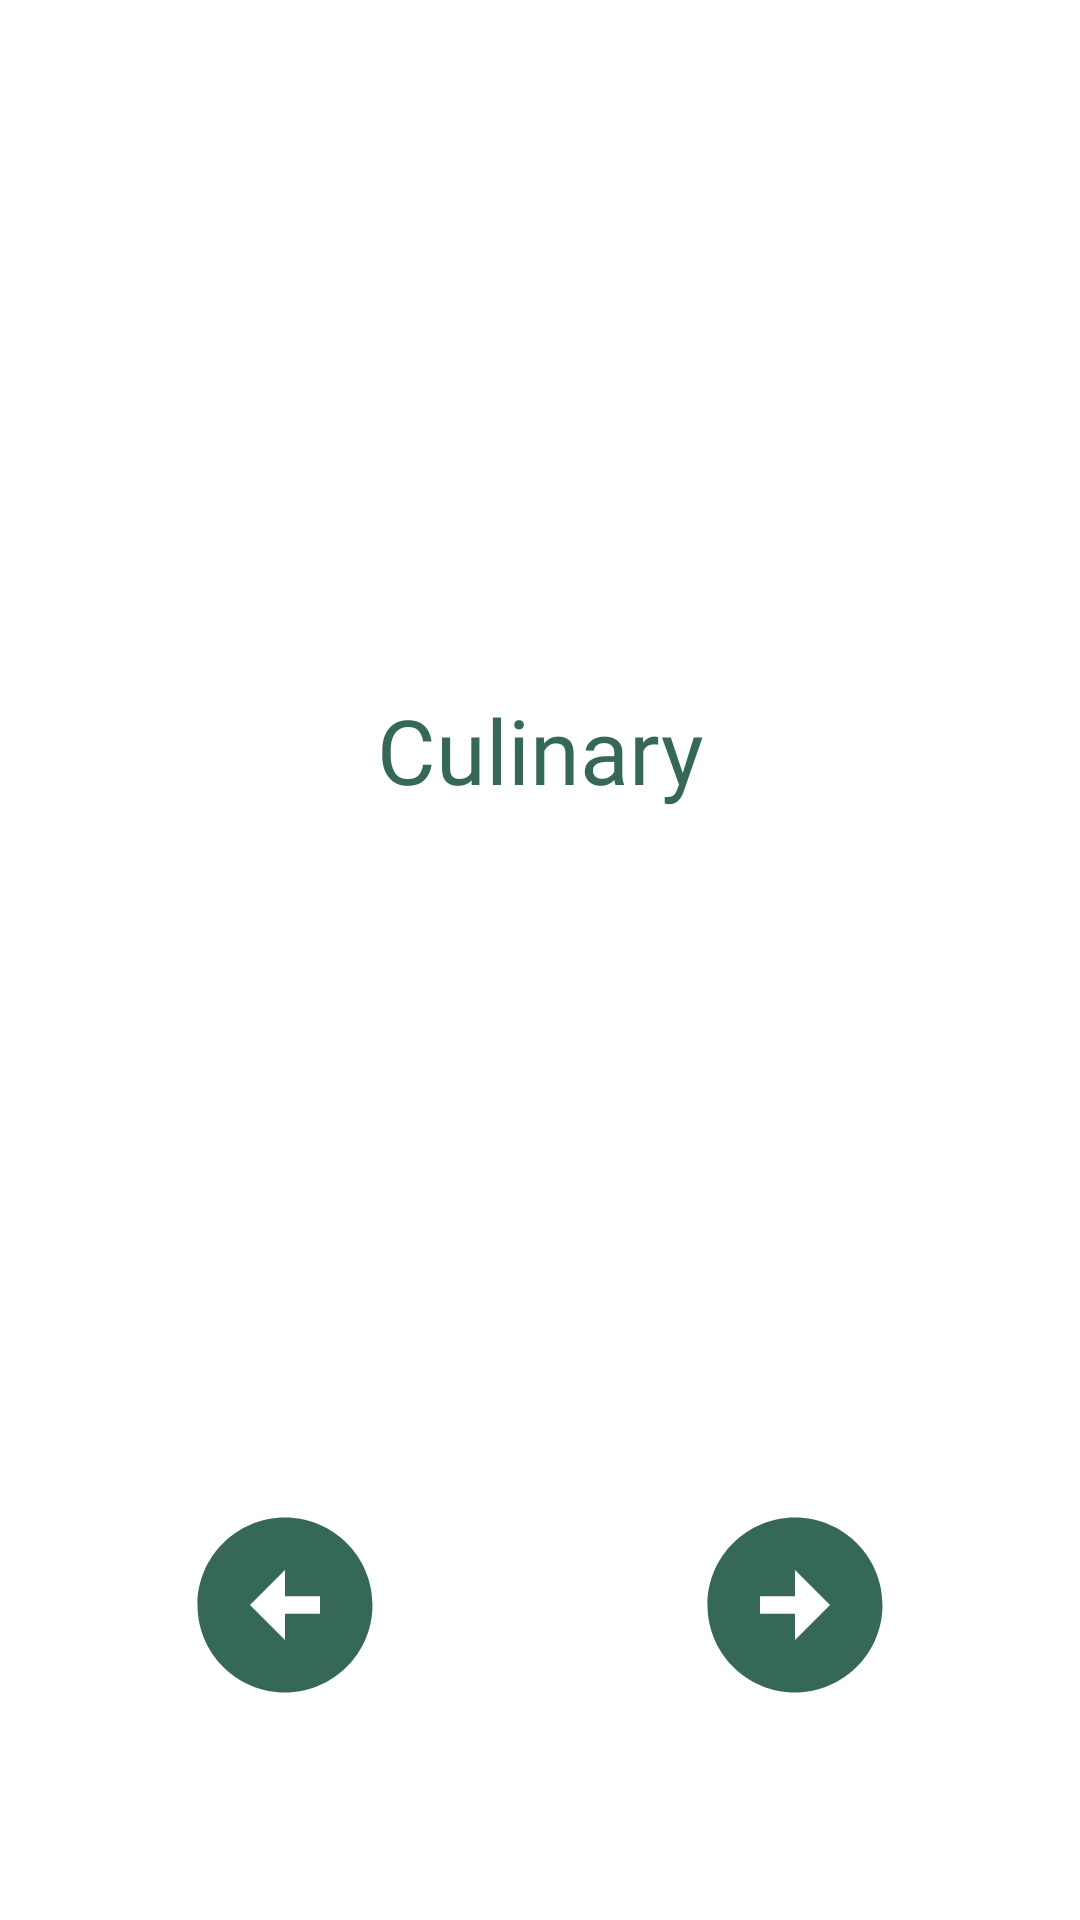

Produce the Android XML layout that renders to this screen, including the resource entries it uses.
<!-- AndroidManifest.xml: application theme Theme.Culinary -->
<!-- res/layout/fragment_instruction.xml -->
<?xml version="1.0" encoding="utf-8"?>
<androidx.constraintlayout.widget.ConstraintLayout xmlns:android="http://schemas.android.com/apk/res/android"
    xmlns:app="http://schemas.android.com/apk/res-auto"
    android:layout_width="match_parent"
    android:layout_height="match_parent">

    <TextView
        android:id="@+id/instructionView"
        android:layout_width="0dp"
        android:layout_height="0dp"
        android:layout_marginBottom="140dp"
        android:fontFamily="@font/cormorant_bold"
        android:gravity="center"
        android:text="@string/app_name"
        android:textColor="@color/black"
        android:textSize="30sp"
        app:layout_constraintBottom_toBottomOf="parent"
        app:layout_constraintEnd_toEndOf="parent"
        app:layout_constraintHorizontal_bias="0.0"
        app:layout_constraintStart_toStartOf="parent"
        app:layout_constraintTop_toTopOf="parent"
        app:layout_constraintVertical_bias="0.0"/>

    <ImageButton
        android:id="@+id/nextButton"
        android:layout_width="wrap_content"
        android:layout_height="wrap_content"
        android:layout_centerHorizontal="true"

        android:layout_marginEnd="60dp"
        android:layout_marginBottom="70dp"
        android:background="@color/white"
        android:src="@drawable/ic_arrow_right"
        app:layout_constraintBottom_toBottomOf="parent"
        app:layout_constraintEnd_toEndOf="parent" />

    <ImageButton
        android:id="@+id/backButton"
        android:layout_width="wrap_content"
        android:layout_height="wrap_content"
        android:layout_centerHorizontal="true"
        android:layout_marginStart="60dp"
        android:layout_marginBottom="70dp"
        android:background="@color/white"
        android:src="@drawable/ic_arrow_left"
        app:layout_constraintBottom_toBottomOf="parent"
        app:layout_constraintStart_toStartOf="parent" />

</androidx.constraintlayout.widget.ConstraintLayout>
<!-- resources referenced by this layout -->
<resources>
  <color name="black">#356859</color>
  <color name="white">#FFFFFFFF</color>
  <!-- drawable ic_arrow_left (drawable) -->
  <vector android:height="70dp" android:tint="@color/black"
      android:viewportHeight="24" android:viewportWidth="24"
      android:width="70dp" xmlns:android="http://schemas.android.com/apk/res/android">
      <path android:fillColor="@color/black" android:pathData="M2,12c0,5.52 4.48,10 10,10s10,-4.48 10,-10c0,-5.52 -4.48,-10 -10,-10C6.48,2 2,6.48 2,12zM12,11l4,0v2l-4,0l0,3l-4,-4l4,-4L12,11z"/>
  </vector>
  <!-- drawable ic_arrow_right (drawable) -->
  <vector android:height="70dp" android:tint="@color/black"
      android:viewportHeight="24" android:viewportWidth="24"
      android:width="70dp" xmlns:android="http://schemas.android.com/apk/res/android">
      <path android:fillColor="@color/black" android:pathData="M22,12c0,-5.52 -4.48,-10 -10,-10S2,6.48 2,12c0,5.52 4.48,10 10,10S22,17.52 22,12zM12,13l-4,0v-2l4,0V8l4,4l-4,4V13z"/>
  </vector>
  <string name="app_name">Culinary</string>
  <style name="Theme.Culinary" parent="Theme.MaterialComponents.DayNight">
          <item name="android:windowNoTitle">true</item>
          
          <item name="colorPrimary">@color/green</item>
          <item name="colorPrimaryVariant">@color/white</item>
          <item name="colorOnPrimary">@color/black</item>
  
          
          <item name="colorSecondary">@color/teal_200</item>
          <item name="colorSecondaryVariant">@color/teal_700</item>
          <item name="colorOnSecondary">@color/black</item>
          
          <item name="android:windowLightStatusBar">true</item>
          <item name="android:statusBarColor">?attr/colorPrimaryVariant</item>
          
      </style>
  <color name="green">#B9E4C9</color>
  <color name="teal_200">#FF03DAC5</color>
  <color name="teal_700">#FF018786</color>
</resources>
